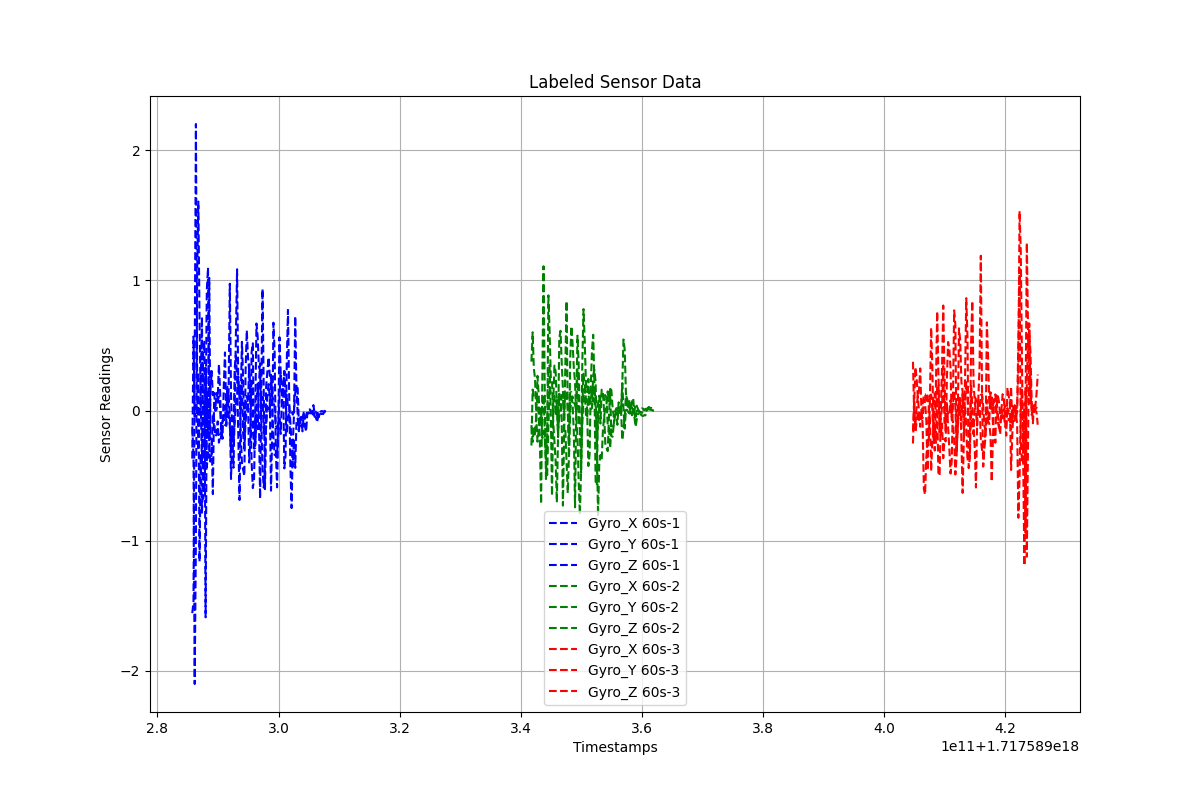

Source data for this figure (header and first rows):
Timestamps, Gyro_X, Gyro_Y, Gyro_Z, Label
1.7175892857607148e+18, -0.3684, -1.556, -0.1215, 60s-1
1.7175892859607148e+18, 0.5693, -1.471, -0.3474, 60s-1
1.7175892861607148e+18, -0.04733, 0.3843, -2.1, 60s-1
1.7175892863607148e+18, 0.04139, 2.202, -0.9853, 60s-1
1.7175892865607148e+18, -0.01949, 0.3203, 1.055, 60s-1
1.7175892867607148e+18, 0.2955, -0.305, 1.606, 60s-1
1.7175892869607148e+18, -1.16, -0.09488, 0.7013, 60s-1
1.7175892871607148e+18, -0.3322, 0.2184, 0.04309, 60s-1
1.7175892873607148e+18, -0.7838, 0.7198, -0.4022, 60s-1
1.7175892875607148e+18, -0.5284, -0.6759, 0.4609, 60s-1
1.7175892877607148e+18, 0.05976, -0.5452, 0.5291, 60s-1
1.7175892879607148e+18, -0.05534, 0.3288, -1.588, 60s-1
1.7175892881607148e+18, 0.9248, -0.4363, 0.1406, 60s-1
1.7175892883607148e+18, 1.099, -0.3101, -0.2084, 60s-1
1.7175892885607148e+18, -0.2887, -0.3603, 1.021, 60s-1
1.7175892887607148e+18, -0.3919, 0.1455, -0.2174, 60s-1
1.7175892889607148e+18, -0.3225, 0.304, -0.2212, 60s-1
1.7175892891607148e+18, -0.02251, 0.1187, -0.641, 60s-1
1.7175892893607148e+18, -0.06536, 0.1567, 0.06027, 60s-1
1.7175892895607148e+18, -0.1963, 0.004349, -0.001288, 60s-1
1.7175892897607148e+18, -0.1844, 0.1345, 0.005439, 60s-1
1.7175892899607148e+18, -0.08217, 0.09422, 0.07121, 60s-1
1.7175892901607148e+18, -0.2458, 0.3561, 0.109, 60s-1
1.7175892903607148e+18, -0.1916, 0.1427, 0.03027, 60s-1
1.7175892905607148e+18, -0.162, -0.2137, -0.1493, 60s-1
1.7175892907607148e+18, -0.07955, -0.08192, -0.2157, 60s-1
1.7175892909607148e+18, -0.06442, -0.04288, 0.1848, 60s-1
1.7175892911607148e+18, -0.1109, 0.03767, 0.447, 60s-1
1.7175892913607148e+18, -0.1073, -0.117, 0.005201, 60s-1
1.7175892915607148e+18, 0.1909, -0.02914, 0.09364, 60s-1
1.7175892917607148e+18, -0.02447, 0.1537, 0.1246, 60s-1
1.7175892919607148e+18, -0.1147, 0.9751, -0.03675, 60s-1
1.7175892921607148e+18, -0.3104, 0.1178, -0.5253, 60s-1
1.7175892923607148e+18, -0.1426, -0.1695, -0.169, 60s-1
1.7175892925607148e+18, -0.4391, -0.2303, -0.2407, 60s-1
1.7175892927607148e+18, -0.008379, 0.3257, -0.08927, 60s-1
1.7175892929607148e+18, 0.5682, 0.4256, 0.05392, 60s-1
1.7175892931607148e+18, 1.086, 0.2557, 0.09023, 60s-1
1.7175892933607148e+18, 0.1462, -0.188, 0.2605, 60s-1
1.7175892935607148e+18, 0.1866, -0.6863, 0.1053, 60s-1
1.7175892937607148e+18, -0.181, 0.09801, 0.00726, 60s-1
1.7175892939607148e+18, -0.4025, 0.5285, 0.2382, 60s-1
1.7175892941607148e+18, -0.4544, 0.2428, -0.1787, 60s-1
1.7175892943607148e+18, -0.5013, -0.2143, -0.2918, 60s-1
1.7175892945607148e+18, 0.3024, 0.02884, -0.08457, 60s-1
1.7175892947607148e+18, 0.617, 0.112, 0.01176, 60s-1
1.7175892949607148e+18, 0.4125, 0.06456, 0.04529, 60s-1
1.7175892951607148e+18, 0.3048, -0.3985, 0.3558, 60s-1
1.7175892953607148e+18, 0.02485, -0.2033, 0.07292, 60s-1
1.7175892955607148e+18, -0.4012, 0.4501, 0.2275, 60s-1
1.7175892957607148e+18, -0.5951, 0.5171, -0.1587, 60s-1
1.7175892959607148e+18, -0.5268, -0.292, -0.2509, 60s-1
1.7175892961607148e+18, -0.01669, -0.2866, -0.2687, 60s-1
1.7175892963607148e+18, 0.6695, 0.09, -0.03018, 60s-1
1.7175892965607148e+18, 0.5662, 0.2078, -0.1422, 60s-1
1.7175892967607148e+18, 0.3366, -0.05865, 0.2018, 60s-1
1.7175892969607148e+18, 0.3092, -0.6768, 0.3648, 60s-1
1.7175892971607148e+18, -0.08742, 0.1872, 0.02425, 60s-1
1.7175892973607148e+18, -0.4481, 0.9355, 0.105, 60s-1
1.7175892975607148e+18, -0.591, 0.1671, -0.1839, 60s-1
... 258 more rows
